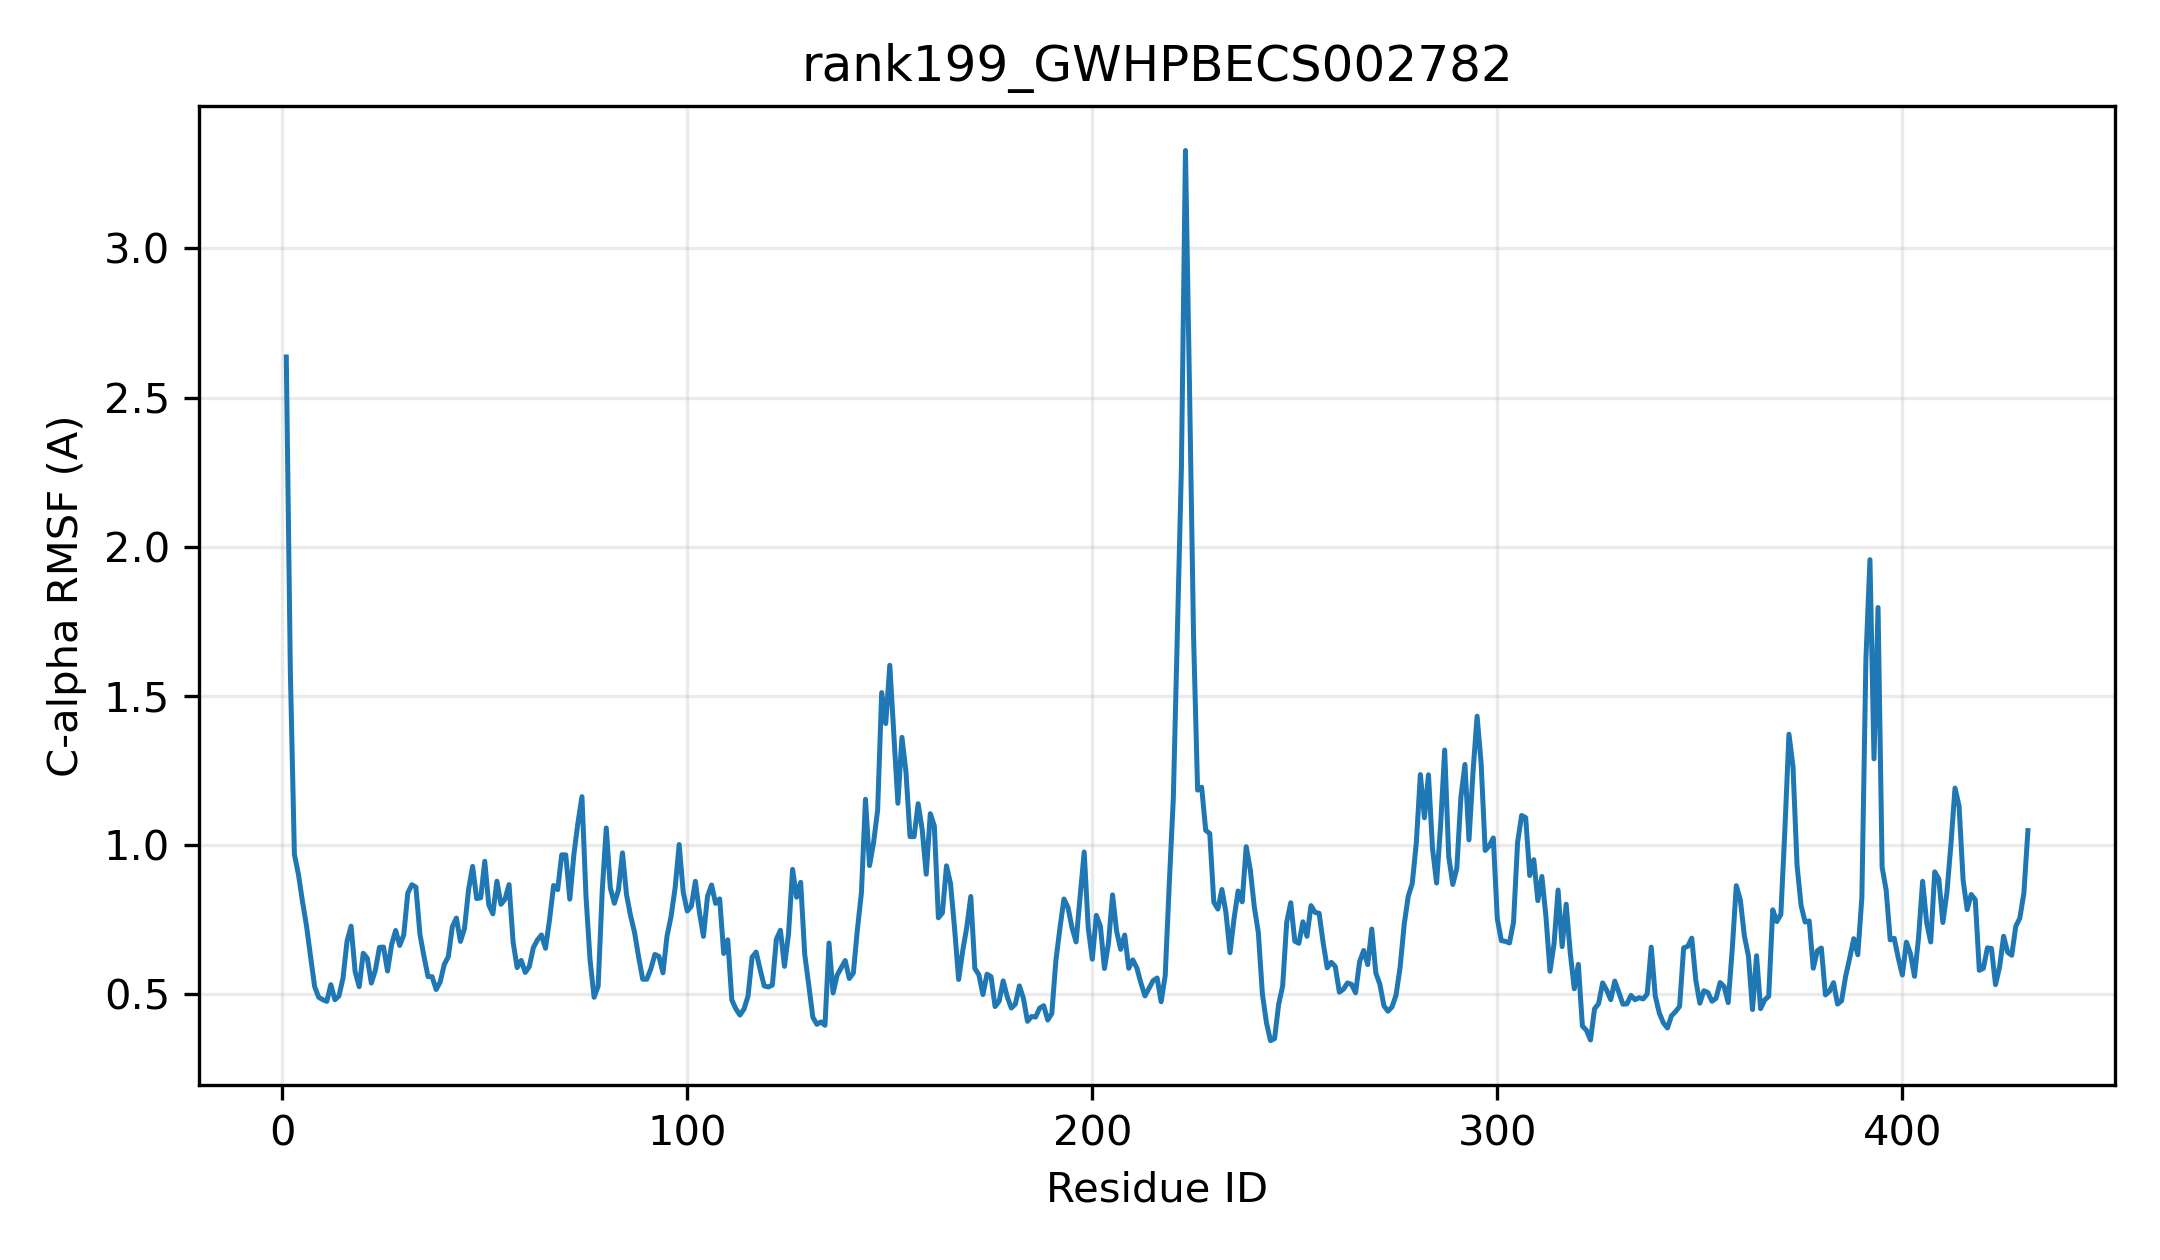

Data behind this chart, as committed beside it:
resid, resname, ca_rmsf_A
1, MET, 2.636
2, GLU, 1.585
3, LYS, 0.9693
4, PRO, 0.902
5, PRO, 0.8112
6, LEU, 0.7286
7, HIS, 0.6257
8, ILE, 0.526
9, ALA, 0.4902
10, MET, 0.4822
11, PHE, 0.4765
12, PRO, 0.5325
13, TRP, 0.482
14, PHE, 0.4945
15, ALA, 0.5542
16, MET, 0.6783
17, GLY, 0.7285
18, HIS, 0.5757
19, LEU, 0.5258
20, LEU, 0.6378
21, PRO, 0.6214
22, PHE, 0.538
23, LEU, 0.5813
24, ARG, 0.6574
25, LEU, 0.6586
26, SER, 0.5783
27, ASN, 0.6666
28, ILE, 0.7141
29, LEU, 0.664
30, ALA, 0.6992
31, GLU, 0.8397
32, LYS, 0.8677
33, GLY, 0.8594
34, HIS, 0.7013
35, GLN, 0.6268
36, ILE, 0.5594
37, SER, 0.5593
38, PHE, 0.5163
39, PHE, 0.5416
40, VAL, 0.6002
41, PRO, 0.6261
42, THR, 0.7274
43, LYS, 0.7557
44, THR, 0.6775
45, GLN, 0.721
46, SER, 0.8508
47, LYS, 0.9288
48, LEU, 0.821
49, ASN, 0.8239
50, HIS, 0.9461
51, LEU, 0.7999
52, ASN, 0.7699
53, PHE, 0.8793
54, ARG, 0.8019
55, PRO, 0.8191
56, LYS, 0.868
57, LEU, 0.6753
58, VAL, 0.5896
59, ASN, 0.6137
60, PHE, 0.5734
... 371 more rows
